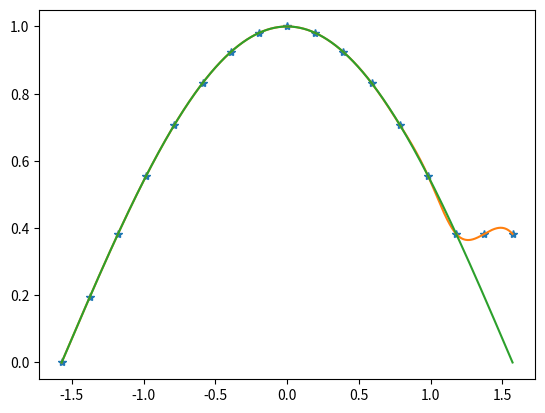

This chart was generated by the following Python code:
import numpy as np
from scipy import interpolate
from matplotlib import pyplot as plt


xmin=-1.0 * ((np.pi)/2.0)
xmax=(np.pi)/2.0
npt=17
x=np.linspace(xmin,xmax,npt)
y=np.cos(x)
y[-2:]=y[-3]
xx=np.linspace(x[0],x[-1],2001)



spln=interpolate.splrep(x,y)
yy=interpolate.splev(xx,spln)

plt.clf()
plt.plot(x,y,'*')
plt.plot(xx,yy)
plt.plot(xx,np.cos(xx))
plt.show()